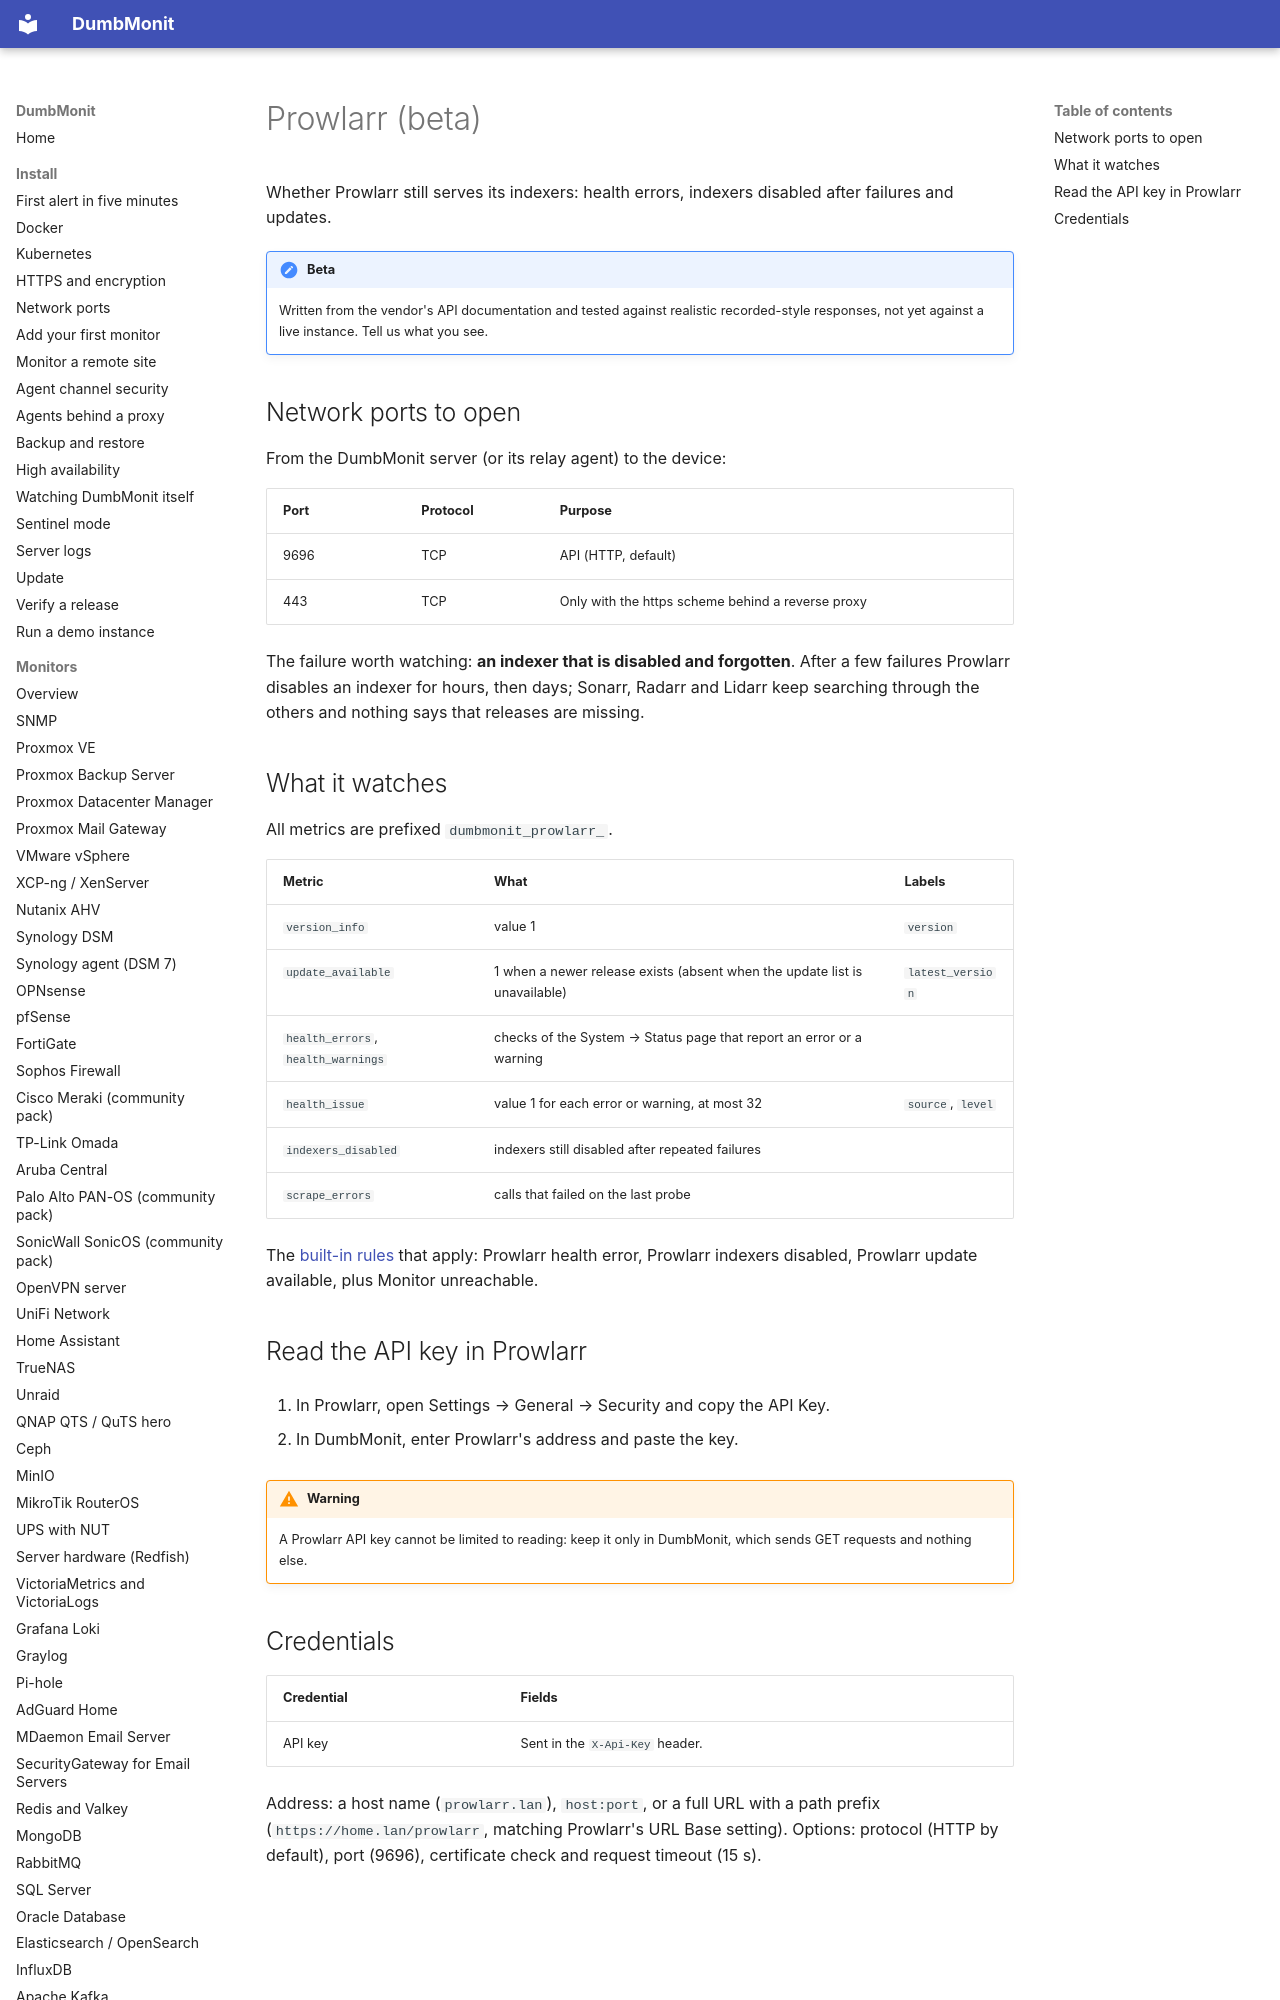

repository: Deni7/dumbmonit · page: devices/prowlarr/index.html · generator: mkdocs

# Prowlarr (beta)

Whether Prowlarr still serves its indexers: health errors, indexers disabled after failures and updates.

!!! note "Beta"
    Written from the vendor's API documentation and tested against realistic recorded-style responses, not yet against a live instance. Tell us what you see.

## Network ports to open

From the DumbMonit server (or its relay agent) to the device:

| Port | Protocol | Purpose |
|---|---|---|
| 9696 | TCP | API (HTTP, default) |
| 443 | TCP | Only with the https scheme behind a reverse proxy |

The failure worth watching: **an indexer that is disabled and forgotten**. After a few failures Prowlarr disables an indexer for hours, then days; Sonarr, Radarr and Lidarr keep searching through the others and nothing says that releases are missing.
